Labelled photos from "data", an image-classification folder in gabrielaiji/deep_learning. The possible labels are: acier, combat, dragon, eau, feu, glace, insecte, normal, plante, poison, psy, roche, sol, spectre, tenebres, électrique.

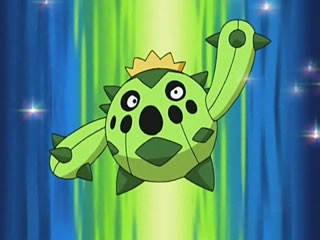
Label: plante

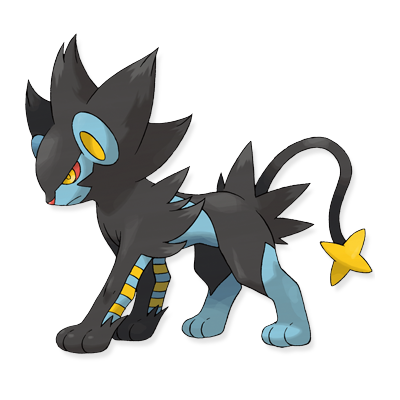
Label: électrique

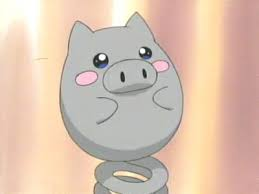
Label: psy

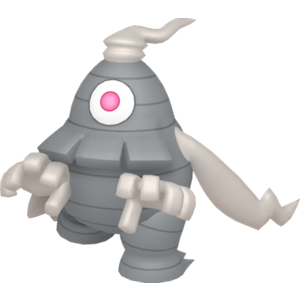
Label: spectre

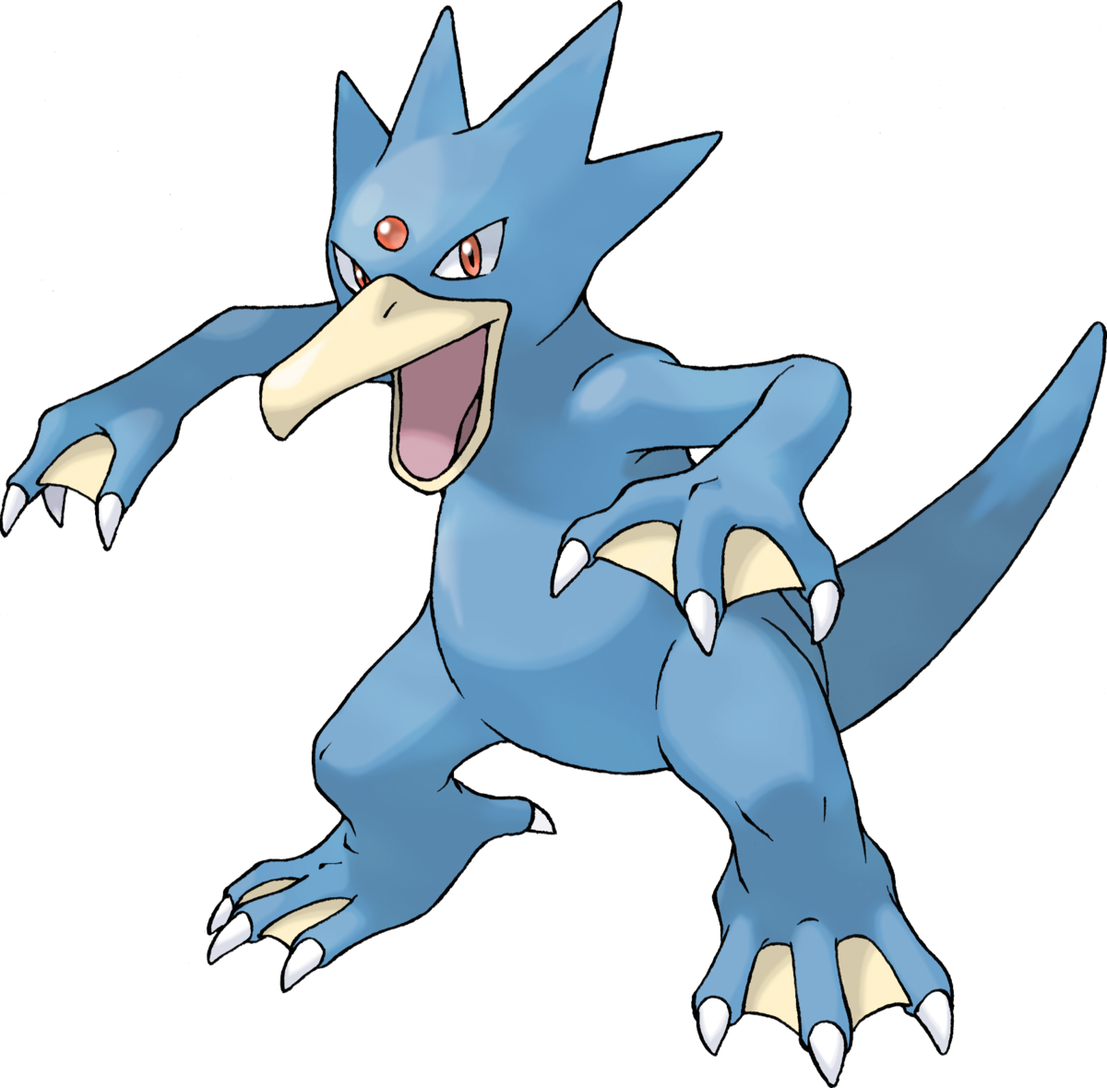
Label: eau

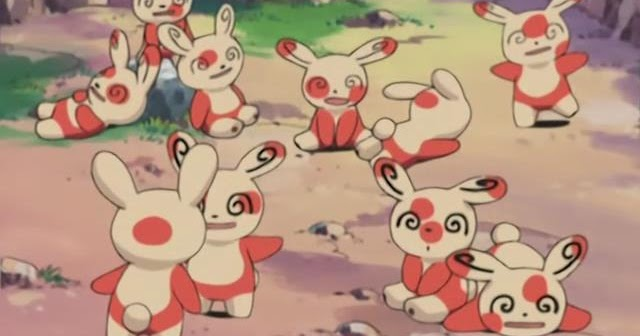
Label: normal
